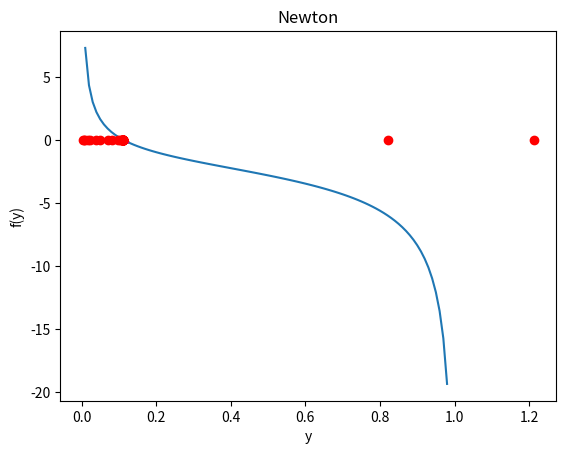

The script that saved this image:
import math
import matplotlib.pyplot as plot
import sys
import numpy as np

a = 1e-12  # cm
U_0 = 50 * 1e6 * 1.6e-12  # 50 MeV -> erg (g * cm^2 / s^2)
m = 9.1e-28  # g
h = 1.054e-27  # erg*s


# FUNCTION
class Function:
    def __init__(self, a, U_0, m, h):
        self.a = a
        self.U_0 = U_0
        self.m = m
        self.h = h
        self.const = 2 * self.a * self.a * self.m * self.U_0 / (self.h * self.h)

    def f(self, y):
        return np.sqrt(1 / y - 1) - 1 / np.tan(np.sqrt(self.const * (1 - y)))

    def df(self, y):
        return -self.const / (2 * np.sqrt(1 - y) * (np.sin(self.const * np.sqrt(1 - y))) ** 2) - 1 / (
                2 * y * y * np.sqrt(1 / y - 1))


func = Function(a, U_0, m, h)
y1 = np.arange(0.01, 0.99, 0.01)
plot.plot(y1, func.f(y1))
plot.grid()
plot.xlabel('y')
plot.ylabel('f(y)')
plot.title('Function')
plot.show()

# DICHOTOMY
# начальная и требуемая точность
d_0 = 0.1
d = 0.000000001

# число итераций
N = round(np.log10(d_0 / d) / np.log10(2))
print(N)
# начальные границы отрезка
a = 0.1
b = 0.125
f_a = func.f(a)
f_b = func.f(b)

half = []

for i in range(N):
    mid = (a + b) / 2
    f_mid = func.f(mid)
    if f_a * f_mid <= 0:
        b = mid
        f_b = func.f(b)
    elif f_mid * f_b <= 0:
        a = mid
        f_a = f_mid
    half.append((a + b) / 2)
    if np.abs(f_a - 0) < d:
        root = a
        break
    if np.abs(f_b - 0) < d:
        root = b
        break

y2 = np.arange(0.1, 0.13, 0.005)
plot.plot(y2, func.f(y2), 'g', half, [0 for i in range(len(half))], 'ro')
plot.grid()
plot.xlabel('y')
plot.ylabel('f(y)')
plot.title('Dichotomy')
plot.show()

root_dichotomy = (a + b) / 2
print(func.df(root_dichotomy))

# SIMPLE ITER
lm = 1 / func.df(0.1)
print(lm)

y_n_prev = 0.0025/2  # n-1
y_n = 0.005/2  # n

y_iter = []
counter_iter = 0

while np.abs(y_n - y_n_prev) > d:
    last = y_n
    y_n = y_n_prev - lm * func.f(y_n_prev)
    y_n_prev = last
    y_iter.append(y_n)
    counter_iter += 1

print(counter_iter)
y3 = np.arange(0.1, 0.13, 0.005)
plot.plot(y3, func.f(y3), 'y', y_iter, [0 for i in range(len(y_iter))], 'ro')
plot.grid()
plot.xlabel('y')
plot.ylabel('f(y)')
plot.title('Simple Iterations')
plot.show()

# NEWTON
y_n_prev = 0.0025/2  # n-1
y_n = 0.005/2  # n

d = 0.00000001

y_Newton = []
counter_Newton = 0

while np.abs(y_n - y_n_prev) > d:
    last = y_n
    y_n = y_n_prev - func.f(y_n_prev) / func.df(y_n_prev)
    y_n_prev = last
    y_Newton.append(y_n)
    counter_Newton += 1

print(counter_Newton)
y4 = np.arange(0.1, 0.13, 0.005)
plot.plot(y4, func.f(y4), 'm', y_Newton, [0 for i in range(len(y_Newton))], 'ro')
plot.grid()
plot.xlabel('y')
plot.ylabel('f(y)')
plot.title('Newton')
plot.show()
